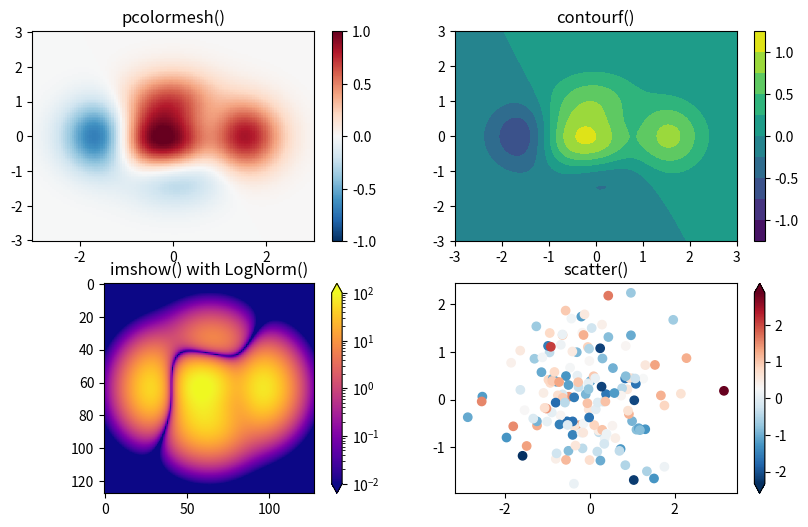

Python code for this plot: (Note: this script raises an exception after producing the figure.)
import numpy as np
import matplotlib as mpl
import matplotlib.pyplot as plt

# 数据准备
X, Y = np.meshgrid(np.linspace(-3, 3, 128), np.linspace(-3, 3, 128))
print(X)
print(Y)
Z = (1 - X/2 + X**5 + Y**3) * np.exp(-X**2 - Y**2)
data1,data2,data3=np.random.randn(3,150)
print(data1)

# 创建画布
fig, axs = plt.subplots(2, 2,figsize=(10,6), dpi=80);'''绘制2*2四个图'''

# 图像绘制，注意多图时子图索引顺序
pc = axs[0, 0].pcolormesh(X, Y, Z, vmin=-1, vmax=1, cmap='RdBu_r');        '''第一个图，热力图'''
fig.colorbar(pc, ax=axs[0, 0])
axs[0, 0].set_title('pcolormesh()')

co = axs[0, 1].contourf(X, Y, Z, levels=np.linspace(-1.25, 1.25, 11));         '''第二个图，等高线图，添加颜色依旧是用cmap=rainbow'''
fig.colorbar(co, ax=axs[0, 1])
axs[0, 1].set_title('contourf()')

pc = axs[1, 0].imshow(Z**2 * 100, cmap='plasma',
                          norm=mpl.colors.LogNorm(vmin=0.01, vmax=100));     '''第三个图，热图'''
fig.colorbar(pc, ax=axs[1, 0], extend='both')
axs[1, 0].set_title('imshow() with LogNorm()')

pc = axs[1, 1].scatter(data1, data2, c=data3, cmap='RdBu_r');                '''散点图'''
fig.colorbar(pc, ax=axs[1, 1], extend='both')
axs[1, 1].set_title('scatter()');


#plt.savefig('D:\Python pro\exercise\pythonProject1/0.Mat---Picture/figure3.png')
plt.savefig('G:\picture/figure3.png')
plt.show()
